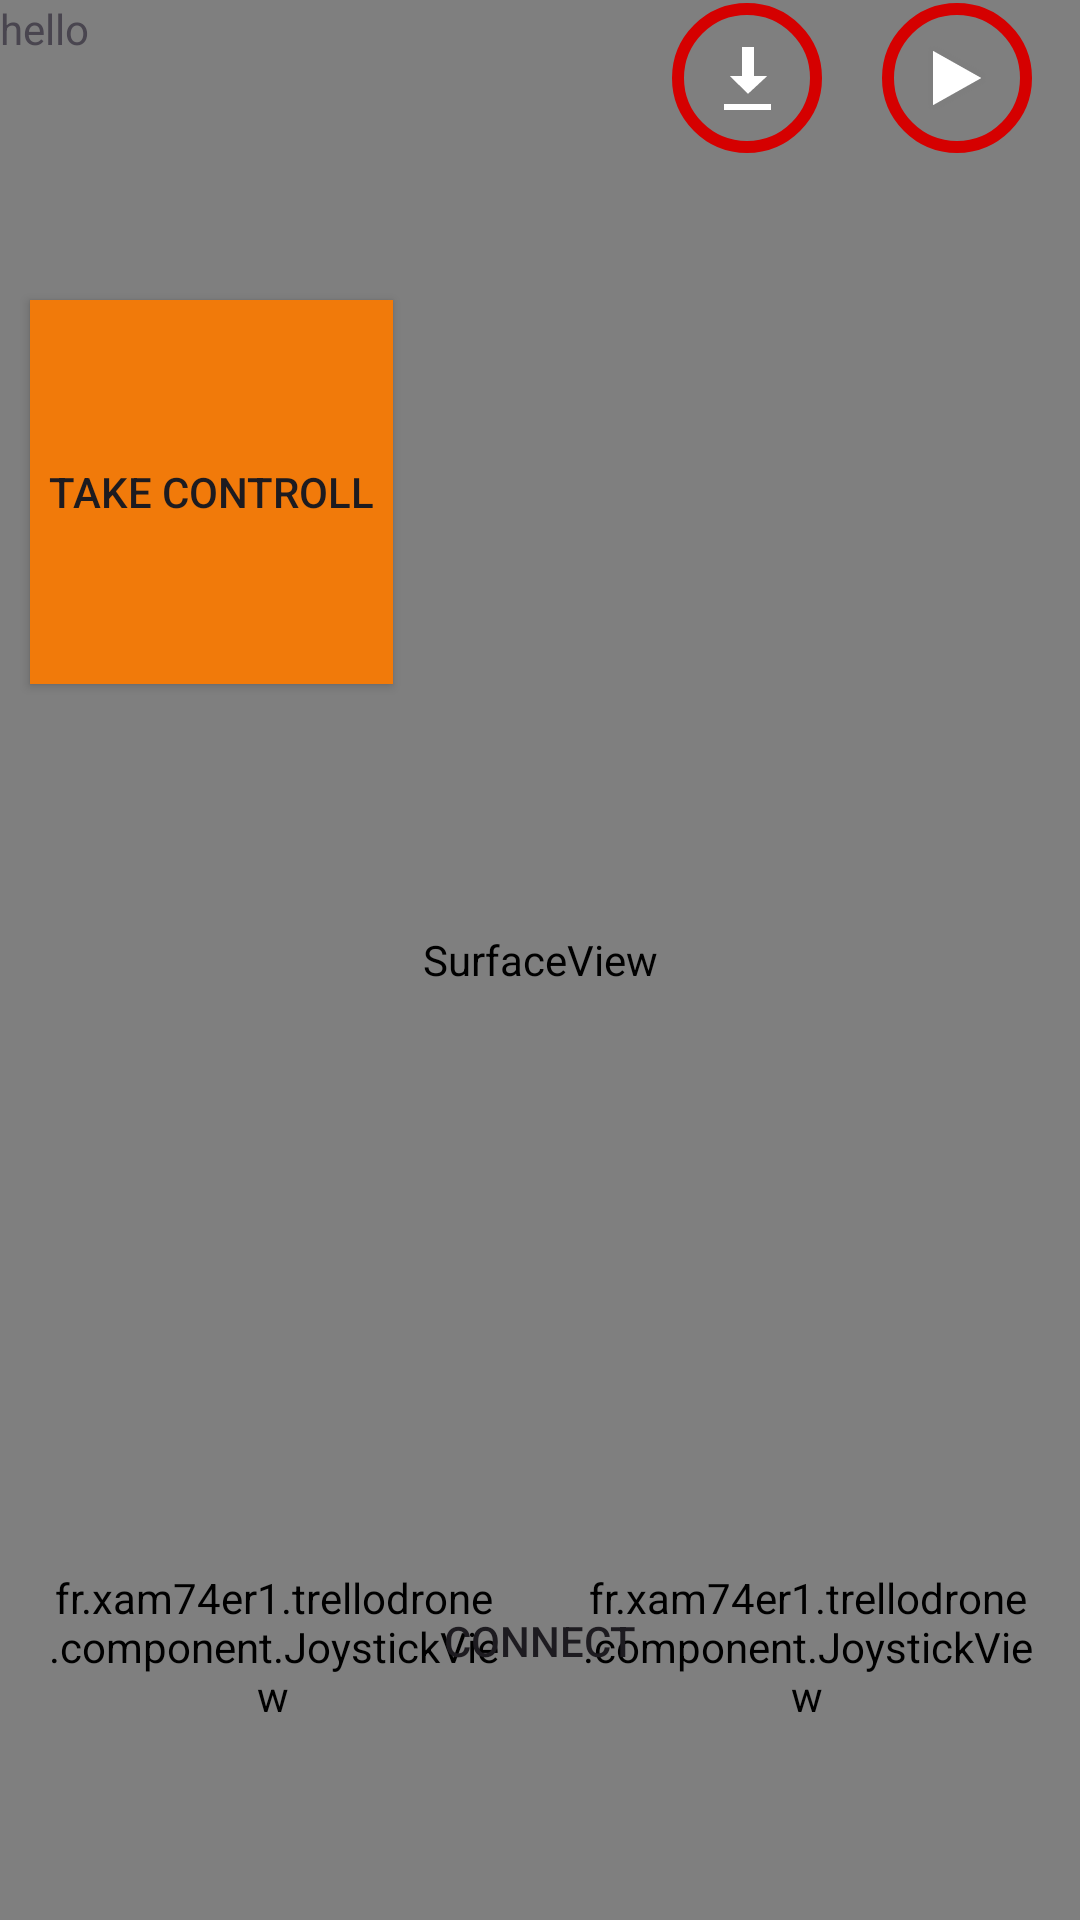

This screen was rendered from an Android layout file. Write that file and the resources it references.
<!-- AndroidManifest.xml: application theme Theme.TrelloDrone -->
<!-- res/layout/fragment_global_view.xml -->
<?xml version="1.0" encoding="utf-8"?>
<FrameLayout xmlns:android="http://schemas.android.com/apk/res/android"
    xmlns:app="http://schemas.android.com/apk/res-auto"
    xmlns:tools="http://schemas.android.com/tools"
    android:id="@+id/mainLayout"
    android:layout_width="match_parent"
    android:layout_height="match_parent"
    tools:context=".GlobalView">

    
    <SurfaceView
        android:id="@+id/surfaceView"
        android:layout_width="match_parent"
        android:layout_height="match_parent" />

    
    <RelativeLayout
        android:id="@+id/VerticalLayout"
        android:layout_width="match_parent"
        android:layout_height="match_parent">

        <LinearLayout

            android:id="@+id/serviceManagement"
            android:layout_width="match_parent"
            android:layout_height="match_parent"
            android:orientation="horizontal">

            <ImageView
                android:id="@+id/imageView"
                android:layout_width="500dp"
                android:layout_height="300dp"
                android:layout_marginTop="20dp"
                android:layout_marginLeft="100dp"
                android:background="#000"
                android:visibility="gone" />

            <Button
                android:id="@+id/bt_take_controll"
                style="@style/Widget.AppCompat.Button.Small"
                android:layout_width="121dp"
                android:layout_height="128dp"
                android:layout_marginLeft="10dp"
                android:layout_marginTop="100dp"
                android:background="?android:attr/colorFocusedHighlight"
                android:text="Take Controll" />
        </LinearLayout>

        <TextView
            android:id="@+id/debugText"
            android:layout_width="match_parent"
            android:layout_height="127dp"
            android:layout_alignParentTop="true"
            android:text="hello" />

        <Button
            android:id="@+id/testButton"
            android:layout_width="248dp"
            android:layout_height="100dp"
            android:layout_alignParentBottom="true"
            android:layout_centerHorizontal="true"
            android:layout_marginTop="158dp"
            android:layout_marginBottom="43dp"
            android:background="@drawable/transparent_bg_bordered_button"
            android:backgroundTint="#00B8D4"
            android:minWidth="200dp"
            android:minHeight="80dp"
            android:text="Connect" />

        <fr.example.trellodrone.component.JoystickView
            android:id="@+id/joystickLeft"
            android:layout_width="150dp"
            android:layout_height="150dp"
            android:layout_alignParentStart="true"
            android:layout_alignParentBottom="true"
            android:layout_marginStart="16dp"
            android:layout_marginBottom="16dp"
            app:borderColor="#FFF"
            app:borderStyle="stroke"
            app:handleColor="#F00"
            app:handleRadius="20dp"
            app:strokeWidth="3dp" />

        <fr.example.trellodrone.component.JoystickView
            android:id="@+id/joystickRigth"
            android:layout_width="150dp"
            android:layout_height="150dp"
            android:layout_alignParentEnd="true"
            android:layout_alignParentBottom="true"
            android:layout_marginEnd="16dp"
            android:layout_marginBottom="16dp"
            app:borderColor="#FFFFFF"
            app:borderStyle="stroke"
            app:handleColor="#4CAF50"
            app:handleRadius="20dp"
            app:strokeWidth="3dp" />

        <ImageButton
            android:id="@+id/record_button"
            style="@android:style/Widget.ImageButton"
            android:layout_width="50dp"
            android:layout_height="50dp"
            android:layout_alignParentEnd="true"
            android:layout_marginTop="1dp"
            android:layout_marginEnd="16dp"
            android:background="@drawable/transparent_bg_red_roundbordered"
            android:src="@android:drawable/ic_media_play"
            android:text="Button" />

        <ImageButton
            android:id="@+id/service_button"
            style="@android:style/Widget.ImageButton"
            android:layout_width="50dp"
            android:layout_height="50dp"
            android:layout_alignParentEnd="true"
            android:layout_marginTop="1dp"
            android:layout_marginEnd="658dp"
            android:background="@drawable/transparent_bg_bordered"
            android:src="@android:drawable/ic_menu_compass"
            android:text="Button" />

        <ImageButton
            android:id="@+id/emergency_button"
            style="@android:style/Widget.ImageButton"
            android:layout_width="50dp"
            android:layout_height="50dp"
            android:layout_alignParentEnd="true"
            android:layout_marginTop="1dp"
            android:layout_marginEnd="86dp"
            android:background="@drawable/transparent_bg_red_roundbordered"
            android:src="@android:drawable/stat_sys_download_done"
            android:text="Button" />
    </RelativeLayout>

</FrameLayout>
<!-- resources referenced by this layout -->
<resources>
  <!-- drawable transparent_bg_red_roundbordered (drawable) -->
  <?xml version="1.0" encoding="utf-8"?>
  <selector xmlns:android="http://schemas.android.com/apk/res/android">
      <item>
          <shape android:shape="oval">
              
              <solid android:color="@color/transparent" />
              
              <stroke android:width="4dp" android:color="@color/red" />
  
  
          </shape>
      </item>
  </selector>
  <style name="Theme.TrelloDrone" parent="Base.Theme.TrelloDrone" />
  <color name="transparent">#00000000</color>
  <color name="red">#D50000</color>
  <style name="Base.Theme.TrelloDrone" parent="Theme.Material3.DayNight.NoActionBar">
          
          
      </style>
</resources>
